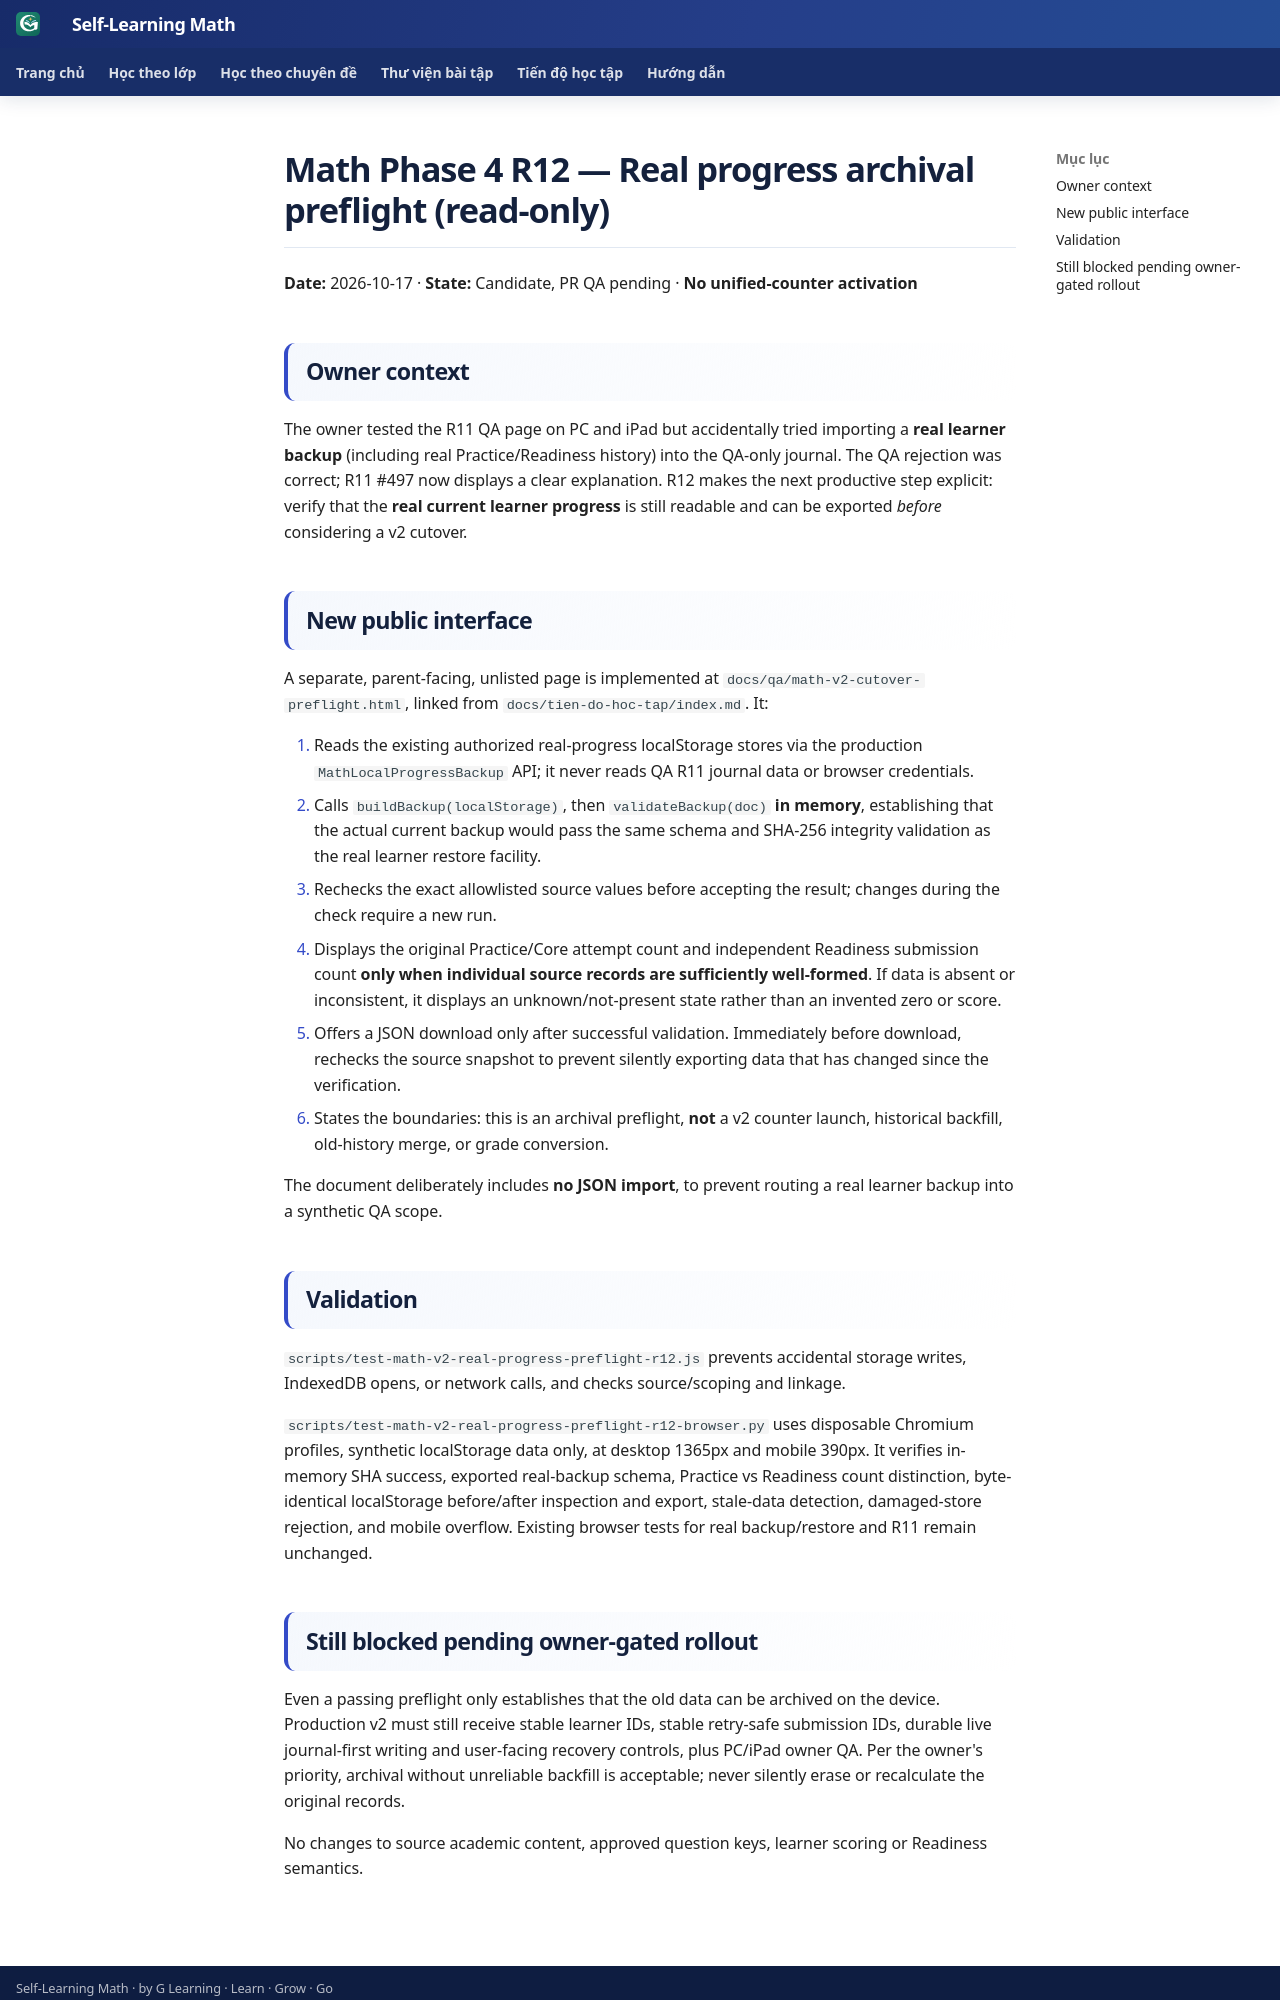

repository: TMA2015/roadmap-toan-thcs · page: collaboration/math-phase4-r12-real-progress-preflight-20261017/index.html · generator: mkdocs

# Math Phase 4 R12 — Real progress archival preflight (read-only)

**Date:** 2026-10-17 · **State:** Candidate, PR QA pending · **No unified-counter activation**

## Owner context

The owner tested the R11 QA page on PC and iPad but accidentally tried importing a **real learner backup** (including real Practice/Readiness history) into the QA-only journal. The QA rejection was correct; R11 #497 now displays a clear explanation. R12 makes the next productive step explicit: verify that the **real current learner progress** is still readable and can be exported *before* considering a v2 cutover.

## New public interface

A separate, parent-facing, unlisted page is implemented at `docs/qa/math-v2-cutover-preflight.html`, linked from `docs/tien-do-hoc-tap/index.md`. It:

1. Reads the existing authorized real-progress localStorage stores via the production `MathLocalProgressBackup` API; it never reads QA R11 journal data or browser credentials.
2. Calls `buildBackup(localStorage)`, then `validateBackup(doc)` **in memory**, establishing that the actual current backup would pass the same schema and SHA-256 integrity validation as the real learner restore facility.
3. Rechecks the exact allowlisted source values before accepting the result; changes during the check require a new run.
4. Displays the original Practice/Core attempt count and independent Readiness submission count **only when individual source records are sufficiently well-formed**. If data is absent or inconsistent, it displays an unknown/not-present state rather than an invented zero or score.
5. Offers a JSON download only after successful validation. Immediately before download, rechecks the source snapshot to prevent silently exporting data that has changed since the verification.
6. States the boundaries: this is an archival preflight, **not** a v2 counter launch, historical backfill, old-history merge, or grade conversion.

The document deliberately includes **no JSON import**, to prevent routing a real learner backup into a synthetic QA scope.

## Validation

`scripts/test-math-v2-real-progress-preflight-r12.js` prevents accidental storage writes, IndexedDB opens, or network calls, and checks source/scoping and linkage.

`scripts/test-math-v2-real-progress-preflight-r12-browser.py` uses disposable Chromium profiles, synthetic localStorage data only, at desktop 1365px and mobile 390px. It verifies in-memory SHA success, exported real-backup schema, Practice vs Readiness count distinction, byte-identical localStorage before/after inspection and export, stale-data detection, damaged-store rejection, and mobile overflow. Existing browser tests for real backup/restore and R11 remain unchanged.
